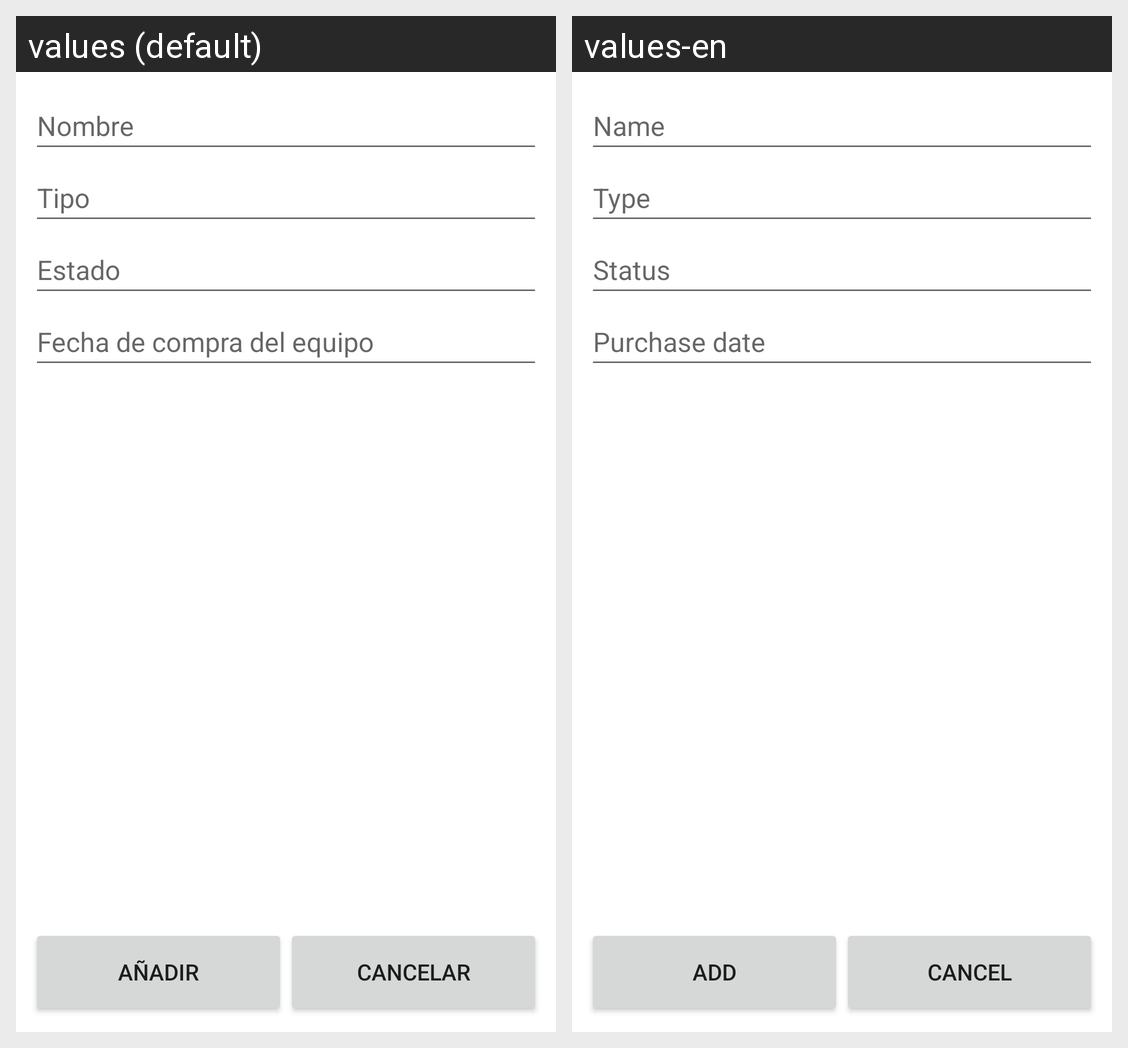

This grid shows one Android layout under two languages. Give, for every string resource on the screen, its name, the default text and each shown locale's text.
Android screen res/layout/activity_add_equipo_view.xml rendered under 2 locales, left to right: values (default), values-en. Device: Nexus 5 (rendered at 1080×1920; each locale shown at half size, 540×960, under a caption strip naming it); theme Theme.GranjasAndroid.
Strings drawn on this screen, with the default value and each locale's value (text and hints the layout hard-codes, and strings that could not be matched under every locale, appear in the picture but are not listed):

equipo_nombre_label
  values: Nombre
  values-en: Name

equipo_tipo_label
  values: Tipo
  values-en: Type

equipo_estado_label
  values: Estado
  values-en: Status

equipo_fechaCompra_label
  values: Fecha de compra del equipo
  values-en: Purchase date

add_button
  values: Añadir
  values-en: Add

cancel_button
  values: Cancelar
  values-en: Cancel
